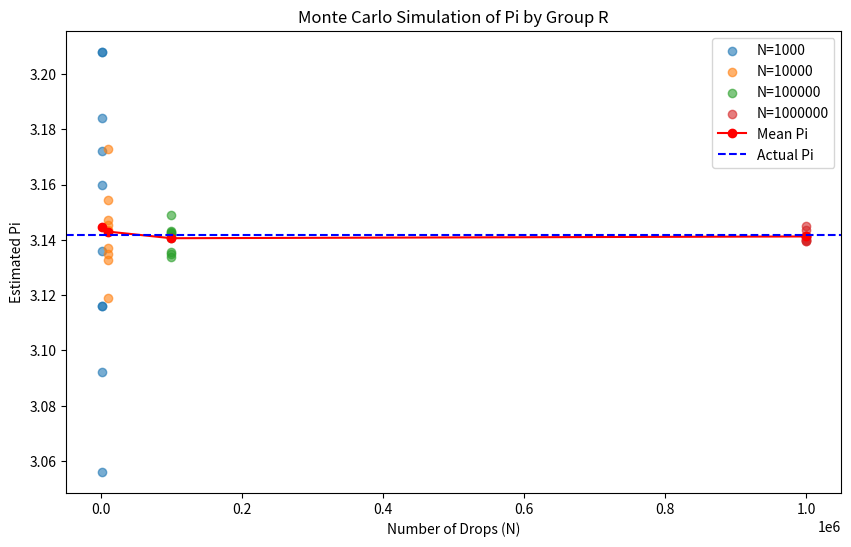

Recreate this plot in Python.
import random
import pandas as pd
import matplotlib.pyplot as plt
from statistics import mean, mode
import argparse


def monte_carlo_pi_simulation(num_drops):
    """Simulate the process of estimating Pi using random points."""
    inside_circle = 0
    for _ in range(num_drops):
        x, y = random.uniform(-1, 1), random.uniform(-1, 1)
        if x**2 + y**2 <= 1:
            inside_circle += 1
    return 4 * inside_circle / num_drops


def run_simulation(trials, output_excel):
    """Run Monte Carlo simulation for specified trials."""
    results = []

    for N in trials:
        estimates = [monte_carlo_pi_simulation(N) for _ in range(10)]
        avg = mean(estimates)
        mod = mode(estimates)
        results.append({"N": N, "Mean Pi": avg, "Mode Pi": mod, "Estimates": estimates})

        # Print results to terminal
        print(f"Results for N={N}:")
        print(f"  Mean Pi: {avg}")
        print(f"  Mode Pi: {mod}")
        print(f"  Estimates: {estimates}")
        print("-" * 50)

    if output_excel:
        # Save to Excel
        df = pd.DataFrame(results)
        df.to_excel("monte_carlo_pi_results.xlsx", index=False)
        print("Results saved to monte_carlo_pi_results.xlsx")

    # Plotting
    plt.figure(figsize=(10, 6))
    for res in results:
        plt.scatter([res["N"]] * 10, res["Estimates"], label=f"N={res['N']}", alpha=0.6)
    plt.plot(
        trials,
        [r["Mean Pi"] for r in results],
        label="Mean Pi",
        color="red",
        marker="o",
    )
    plt.axhline(y=3.14159, color="blue", linestyle="--", label="Actual Pi")
    plt.xlabel("Number of Drops (N)")
    plt.ylabel("Estimated Pi")
    plt.title("Monte Carlo Simulation of Pi by Group R")
    plt.legend()
    plt.savefig("monte_carlo_pi_plot.png")
    print("Graph saved to monte_carlo_pi_plot.png")


if __name__ == "__main__":
    parser = argparse.ArgumentParser(
        description="Monte Carlo Simulation to Estimate Pi"
    )
    parser.add_argument(
        "-n",
        "--trials",
        type=int,
        nargs="+",
        default=[1000, 10000, 100000, 1000000],
        help="Number of trials to run (space-separated for multiple).",
    )
    parser.add_argument(
        "-e", "--excel", action="store_true", help="Save results to an Excel file."
    )

    args = parser.parse_args()
    run_simulation(args.trials, args.excel)
